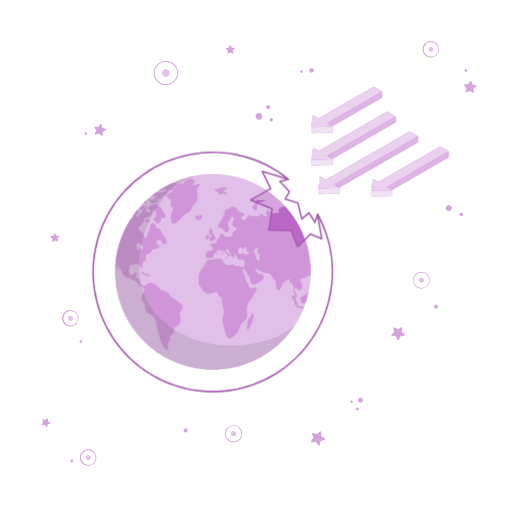
t = 0.00 s
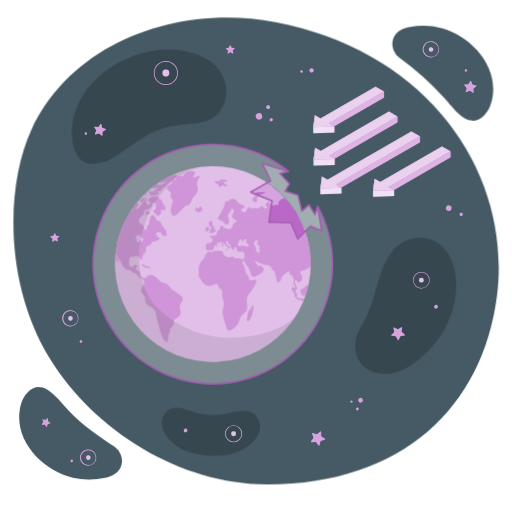
t = 1.15 s
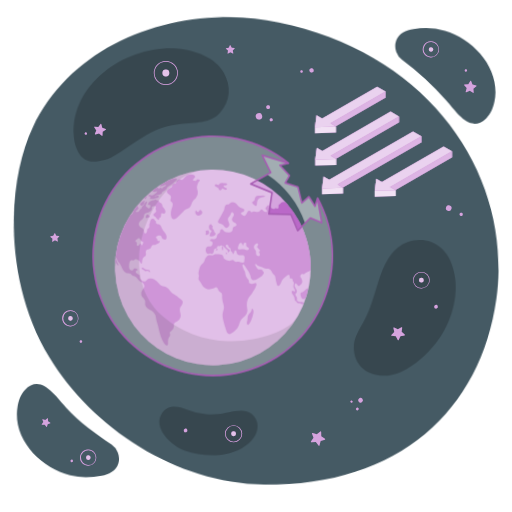
t = 2.35 s
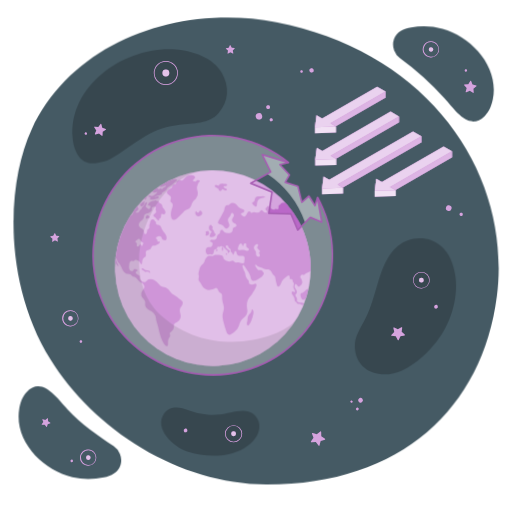
t = 3.55 s
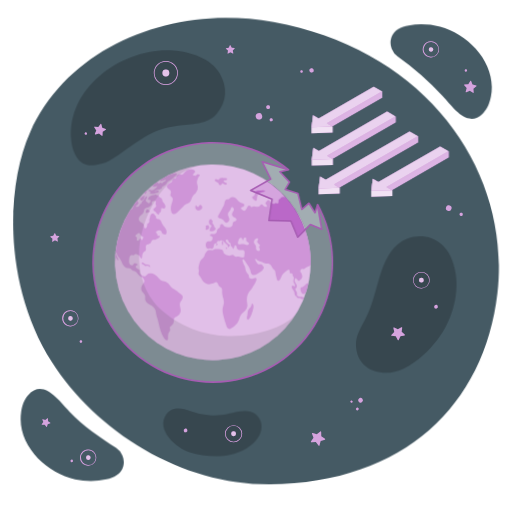
t = 4.60 s
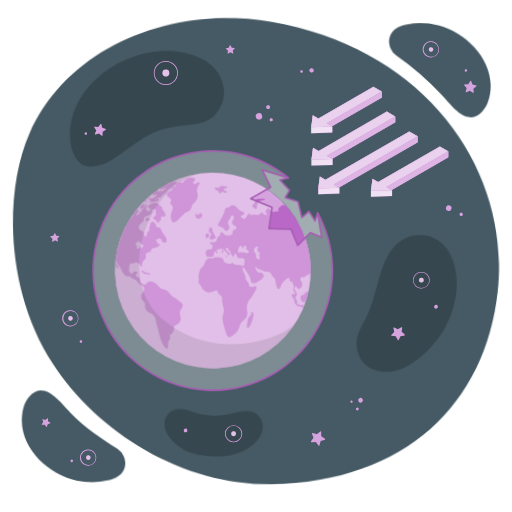
t = 5.80 s

The animated SVG that drew these frames (rendered in a browser with its animation timeline set to each time). Animation: 4 CSS @keyframes rules; one cycle of 7.00 s, repeats indefinitely.

<svg class="animated" id="freepik_stories-ozone-layer-depletion" xmlns="http://www.w3.org/2000/svg" viewBox="0 0 500 500" version="1.1" xmlns:xlink="http://www.w3.org/1999/xlink" xmlns:svgjs="http://svgjs.com/svgjs"><style>svg#freepik_stories-ozone-layer-depletion:not(.animated) .animable {opacity: 0;}svg#freepik_stories-ozone-layer-depletion.animated #freepik--Background--inject-60 {animation: 1s 1 forwards cubic-bezier(.36,-0.01,.5,1.38) fadeIn,6s Infinite  linear wind;animation-delay: 0s,1s;}svg#freepik_stories-ozone-layer-depletion.animated #freepik--Earth--inject-60 {animation: 3s Infinite  linear floating;animation-delay: 0s;}svg#freepik_stories-ozone-layer-depletion.animated #freepik--ozone-layer--inject-60 {animation: 6s Infinite  linear floating;animation-delay: 0s;}svg#freepik_stories-ozone-layer-depletion.animated #freepik--Arrows--inject-60 {animation: 6s Infinite  linear shake;animation-delay: 0s;}            @keyframes fadeIn {                0% {                    opacity: 0;                }                100% {                    opacity: 1;                }            }                    @keyframes wind {                0% {                    transform: rotate( 0deg );                }                25% {                    transform: rotate( 1deg );                }                75% {                    transform: rotate( -1deg );                }            }                    @keyframes floating {                0% {                    opacity: 1;                    transform: translateY(0px);                }                50% {                    transform: translateY(-10px);                }                100% {                    opacity: 1;                    transform: translateY(0px);                }            }                    @keyframes shake {                10%, 90% {                    transform: translate3d(-1px, 0, 0);                  }                  20%, 80% {                    transform: translate3d(2px, 0, 0);                  }                  30%, 50%, 70% {                    transform: translate3d(-4px, 0, 0);                  }                  40%, 60% {                    transform: translate3d(4px, 0, 0);                  }            }        </style><g id="freepik--Background--inject-60" class="animable animator-active" style="transform-origin: 250.101px 245.205px;"><g id="freepik--background--inject-60" class="animable" style="transform-origin: 250.101px 245.205px;"><path d="M268.67,21.67C173.71,3.8,69.9,41.19,30.29,127.55,6,180.61,3.11,277.24,49.81,352,92.72,420.73,176.13,473.38,261.89,473.1c131.62-.42,210-76.32,223.55-184.82C500,171.38,420.76,50.29,268.67,21.67ZM112.11,436.51C95.93,425.67,80.31,415.2,67,401c-11.12-11.85-25.62-32.87-40.54-16.63-4.08,4.44-6,10.52-6.89,16.48-4.88,31.52,23.64,59.7,52.25,66.16a71.47,71.47,0,0,0,30.81,0c7-1.56,14-4.64,16.22-12.28a16.25,16.25,0,0,0-.68-10.85A16.57,16.57,0,0,0,112.11,436.51ZM389.59,56.09A277,277,0,0,1,433.16,95c11,11.92,24.18,32.44,39.78,16.86,4.27-4.26,6.42-10.25,7.6-16.17,6.23-31.28-21.05-60.66-49.37-68.34a71.39,71.39,0,0,0-30.78-1.33c-7.09,1.26-14.21,4-16.73,11.57a16.29,16.29,0,0,0,.21,10.88A16.66,16.66,0,0,0,389.59,56.09Z" style="fill: rgb(69, 90, 100); transform-origin: 250.101px 245.205px;" id="el597a57lmoeq" class="animable"></path><path d="M70.3,135.18c.78,10.33,5.46,23.55,17.25,25.07a24.45,24.45,0,0,0,6.39-.22c4.54-.64,9.17-1.45,13.14-3.81,12-7.11,22.79-16,34.76-23.08,10.39-6.15,20.94-9.37,32.84-10.9,12.87-1.67,28.78-.45,38-11.4,10.23-12.14,10.66-26,3.15-39.4-8.4-15-28.88-21.48-45.16-22.77C123.12,44.88,66.38,82.68,70.3,135.18ZM398,234c-14,5.18-21,18.44-25.66,31.76-5.49,15.78-8.2,31.76-16.08,46.64-4.18,7.9-9.43,16-9.31,25,.36,26.08,27,33.1,46.6,23.55,13.82-6.74,24.91-17.46,33.28-28.22,12.54-16.11,21.29-40.49,18.1-63.75C440.19,234.14,415,227.67,398,234ZM203.48,405.24A63.26,63.26,0,0,1,184.89,401c-8-3.19-18.12-4.93-23.76,3.3-10.31,15,9.41,32.82,22.82,37.05,12.38,3.89,27.54,5.39,40.26,2.36,10.53-2.51,20.94-7.79,26.94-17.13.26-.4.51-.81.75-1.22,4-7,3.08-15.59-3.41-20.91-8.4-6.88-23.63-.54-33,.57A63,63,0,0,1,203.48,405.24Z" style="fill: rgb(55, 71, 79); transform-origin: 257.849px 246.865px;" id="el3gt2b1p2ulj" class="animable"></path></g></g><g id="freepik--Stars--inject-60" class="animable" style="transform-origin: 253.003px 247.531px;"><path d="M411.47,281.77a8.14,8.14,0,1,1,8.13-8.14A8.15,8.15,0,0,1,411.47,281.77Zm0-15.79a7.65,7.65,0,1,0,7.64,7.65A7.66,7.66,0,0,0,411.47,266Z" style="fill: rgb(186, 104, 200); transform-origin: 411.46px 273.63px;" id="elcaenrg6mthu" class="animable"></path><path d="M413.78,273.63a2.32,2.32,0,1,1-2.31-2.32A2.31,2.31,0,0,1,413.78,273.63Z" style="fill: rgb(186, 104, 200); transform-origin: 411.46px 273.63px;" id="elidzo7lk88ma" class="animable"></path><path d="M68.79,318.76h-.42a7.94,7.94,0,1,1,.42,0Zm0-15.15a7.24,7.24,0,0,0-.38,14.46,7.16,7.16,0,0,0,5.23-1.84,7.24,7.24,0,0,0-4.46-12.61Z" style="fill: rgb(186, 104, 200); transform-origin: 68.58px 310.821px;" id="elj7mog4mwe8b" class="animable"></path><path d="M71,311a2.22,2.22,0,1,1-2.11-2.34A2.22,2.22,0,0,1,71,311Z" style="fill: rgb(186, 104, 200); transform-origin: 68.7834px 310.877px;" id="elfbkjxdjf5is" class="animable"></path><path d="M228.08,431.93a8.39,8.39,0,1,1,8.39-8.39A8.41,8.41,0,0,1,228.08,431.93Zm0-16.1a7.71,7.71,0,1,0,7.71,7.71A7.72,7.72,0,0,0,228.08,415.83Z" style="fill: rgb(186, 104, 200); transform-origin: 228.08px 423.54px;" id="elx4iuyi4wtk" class="animable"></path><path d="M230.44,423.54a2.37,2.37,0,1,1-2.36-2.36A2.36,2.36,0,0,1,230.44,423.54Z" style="fill: rgb(186, 104, 200); transform-origin: 228.07px 423.55px;" id="eldciyki1lfos" class="animable"></path><path d="M161.94,83a11.75,11.75,0,1,1,11.75-11.75A11.77,11.77,0,0,1,161.94,83Zm0-22.82A11.07,11.07,0,1,0,173,71.24,11.09,11.09,0,0,0,161.94,60.17Z" style="fill: rgb(186, 104, 200); transform-origin: 161.94px 71.25px;" id="elt9s883z496m" class="animable"></path><path d="M158.59,71.24a3.35,3.35,0,1,1,3.35,3.35A3.35,3.35,0,0,1,158.59,71.24Z" style="fill: rgb(186, 104, 200); transform-origin: 161.94px 71.24px;" id="el44mfrfrj3kb" class="animable"></path><path d="M302.09,69.14a2.15,2.15,0,1,1,2.56,1.65A2.14,2.14,0,0,1,302.09,69.14Z" style="fill: rgb(186, 104, 200); transform-origin: 304.192px 68.6903px;" id="elj4rb8d4ndpk" class="animable"></path><path d="M293.22,70a1.25,1.25,0,1,1,1.49,1A1.26,1.26,0,0,1,293.22,70Z" style="fill: rgb(186, 104, 200); transform-origin: 294.45px 69.7764px;" id="elpakwngselas" class="animable"></path><path d="M129.62,220.66a1.08,1.08,0,1,1,.81,2,1.08,1.08,0,0,1-.81-2Z" style="fill: rgb(186, 104, 200); transform-origin: 130.07px 221.642px;" id="el7qla8g7vz82" class="animable"></path><path d="M138,213.48a1.77,1.77,0,1,1-1,2.3A1.77,1.77,0,0,1,138,213.48Z" style="fill: rgb(186, 104, 200); transform-origin: 138.646px 215.128px;" id="elg71yv085f2d" class="animable"></path><path d="M353.79,389.34a2.26,2.26,0,1,1-3.18-.29A2.25,2.25,0,0,1,353.79,389.34Z" style="fill: rgb(186, 104, 200); transform-origin: 352.055px 390.786px;" id="elu8fvbiiy47a" class="animable"></path><path d="M349.92,398.47a1.35,1.35,0,1,1-1.9-.17A1.36,1.36,0,0,1,349.92,398.47Z" style="fill: rgb(186, 104, 200); transform-origin: 348.885px 399.339px;" id="elu9ws1k4l1s" class="animable"></path><path d="M344.07,391.46a1.09,1.09,0,1,1-1.53-.14A1.09,1.09,0,0,1,344.07,391.46Z" style="fill: rgb(186, 104, 200); transform-origin: 343.235px 392.16px;" id="el933cddlio3v" class="animable"></path><path d="M249.83,114.36a3.14,3.14,0,1,1,3.85,2.22A3.15,3.15,0,0,1,249.83,114.36Z" style="fill: rgb(186, 104, 200); transform-origin: 252.863px 113.547px;" id="el2mk9butyvmk" class="animable"></path><path d="M260,105.08a1.88,1.88,0,1,1,2.3,1.33A1.89,1.89,0,0,1,260,105.08Z" style="fill: rgb(186, 104, 200); transform-origin: 261.816px 104.592px;" id="elfckfr45hjlr" class="animable"></path><path d="M263.35,117.35a1.51,1.51,0,1,1,1.85,1.06A1.52,1.52,0,0,1,263.35,117.35Z" style="fill: rgb(186, 104, 200); transform-origin: 264.807px 116.951px;" id="eld3jub1myjms" class="animable"></path><path d="M84.77,131a1.14,1.14,0,0,1-2-1.18,1.14,1.14,0,1,1,2,1.18Z" style="fill: rgb(186, 104, 200); transform-origin: 83.7717px 130.407px;" id="el70464jodnkc" class="animable"></path><path d="M98.9,121.18l.9,3.51,3.4,1.25a.42.42,0,0,1,.08.74l-3.06,1.94-.14,3.62a.41.41,0,0,1-.68.3l-2.79-2.31-3.48,1a.42.42,0,0,1-.5-.55L94,127.3l-2-3a.42.42,0,0,1,.37-.65l3.62.23L98.18,121A.41.41,0,0,1,98.9,121.18Z" style="fill: rgb(186, 104, 200); transform-origin: 97.6988px 126.745px;" id="elcy5zg2x8z5b" class="animable"></path><path d="M53.68,227.81l1.25,2.33,2.64.29a.3.3,0,0,1,.18.51l-1.83,1.92.54,2.59a.3.3,0,0,1-.42.34l-2.39-1.15L51.35,236a.3.3,0,0,1-.45-.3l.35-2.63-2-1.78a.3.3,0,0,1,.15-.52l2.61-.47,1.08-2.42A.31.31,0,0,1,53.68,227.81Z" style="fill: rgb(186, 104, 200); transform-origin: 53.4935px 231.832px;" id="elxoqjslvcgxt" class="animable"></path><path d="M220.77,47.12l2.61-.47,1.09-2.42a.3.3,0,0,1,.54,0l1.25,2.33,2.64.29a.3.3,0,0,1,.18.51l-1.83,1.92.54,2.59a.31.31,0,0,1-.43.34L225,51l-2.31,1.31a.3.3,0,0,1-.44-.3l.35-2.63-2-1.78A.3.3,0,0,1,220.77,47.12Z" style="fill: rgb(186, 104, 200); transform-origin: 224.851px 48.2033px;" id="el6z38q6978rw" class="animable"></path><path d="M395,327.51l-4,.73L389.27,332a.47.47,0,0,1-.84,0l-1.93-3.6-4.05-.44a.47.47,0,0,1-.29-.78l2.82-2.95-.83-4a.47.47,0,0,1,.66-.51l3.67,1.77,3.54-2a.47.47,0,0,1,.7.46l-.55,4.05,3,2.74A.47.47,0,0,1,395,327.51Z" style="fill: rgb(186, 104, 200); transform-origin: 388.673px 325.844px;" id="el4eg2k1gew8a" class="animable"></path><path d="M439,200.59a2.73,2.73,0,1,1-3.43,1.76A2.72,2.72,0,0,1,439,200.59Z" style="fill: rgb(186, 104, 200); transform-origin: 438.168px 203.189px;" id="ely3cyu86xfr" class="animable"></path><path d="M450.81,207.8a1.59,1.59,0,1,1-2,1A1.58,1.58,0,0,1,450.81,207.8Z" style="fill: rgb(186, 104, 200); transform-origin: 450.316px 209.31px;" id="elk11onh7q3x9" class="animable"></path><path d="M317.2,429.3l-4.12,1.43-1.16,4.2a.49.49,0,0,1-.87.17l-2.63-3.48-4.35.2a.5.5,0,0,1-.43-.78l2.49-3.58-1.53-4.07a.5.5,0,0,1,.61-.65l4.17,1.26,3.4-2.71a.5.5,0,0,1,.81.37l.08,4.36,3.64,2.4A.49.49,0,0,1,317.2,429.3Z" style="fill: rgb(186, 104, 200); transform-origin: 310.546px 428.241px;" id="elqx3nps0pdv" class="animable"></path><path d="M425.09,297.88a1.76,1.76,0,1,1,1.32,3.27,1.76,1.76,0,0,1-1.32-3.27Z" style="fill: rgb(186, 104, 200); transform-origin: 425.75px 299.515px;" id="elibar201m6r" class="animable"></path><path d="M180.54,418.7a1.76,1.76,0,1,1-1,2.3A1.77,1.77,0,0,1,180.54,418.7Z" style="fill: rgb(186, 104, 200); transform-origin: 181.174px 420.342px;" id="eltic48d5xvk" class="animable"></path><path d="M78.52,332.32a1.24,1.24,0,0,1,.93,2.3,1.24,1.24,0,1,1-.93-2.3Z" style="fill: rgb(186, 104, 200); transform-origin: 78.9832px 333.471px;" id="el7x6bxm8q28g" class="animable"></path><path d="M420.91,56.14h-.43a7.94,7.94,0,1,1,.43,0Zm0-15.16a7.24,7.24,0,0,0-5.38,12.08,7.17,7.17,0,0,0,5,2.39,7.25,7.25,0,0,0,7.61-6.84A7.25,7.25,0,0,0,421.29,41Z" style="fill: rgb(186, 104, 200); transform-origin: 420.695px 48.2015px;" id="el5yzvf3qgd9x" class="animable"></path><path d="M423.12,48.34A2.22,2.22,0,1,1,421,46,2.21,2.21,0,0,1,423.12,48.34Z" style="fill: rgb(186, 104, 200); transform-origin: 420.904px 48.2179px;" id="el1szymuy849k" class="animable"></path><path d="M86.23,454.8H85.8a7.94,7.94,0,1,1,.43,0Zm0-15.16A7.26,7.26,0,0,0,79,446.5a7.24,7.24,0,1,0,7.61-6.85Z" style="fill: rgb(186, 104, 200); transform-origin: 86.015px 446.861px;" id="elqlm3hqocfz9" class="animable"></path><path d="M88.44,447a2.22,2.22,0,1,1-2.1-2.34A2.23,2.23,0,0,1,88.44,447Z" style="fill: rgb(186, 104, 200); transform-origin: 86.2232px 446.877px;" id="eljymsoyu2vvs" class="animable"></path><path d="M49,413.3l-2.51.87-.7,2.55a.3.3,0,0,1-.53.1l-1.6-2.11-2.65.12a.31.31,0,0,1-.26-.48l1.51-2.17-.93-2.48a.31.31,0,0,1,.37-.4l2.54.77,2.07-1.65a.3.3,0,0,1,.49.23l.05,2.65,2.22,1.46A.31.31,0,0,1,49,413.3Z" style="fill: rgb(186, 104, 200); transform-origin: 44.9486px 412.646px;" id="eltlovxesbuhb" class="animable"></path><path d="M69.57,448.89a1.24,1.24,0,1,1-.69,1.61A1.23,1.23,0,0,1,69.57,448.89Z" style="fill: rgb(186, 104, 200); transform-origin: 70.0303px 450.041px;" id="eljl77rzf6ng" class="animable"></path><path d="M454.82,69.92a1.18,1.18,0,1,1,1.3-1A1.17,1.17,0,0,1,454.82,69.92Z" style="fill: rgb(186, 104, 200); transform-origin: 454.953px 68.748px;" id="elobqbh0fbqni" class="animable"></path><path d="M465.15,84.16l-2.89,2.36.3,3.72a.43.43,0,0,1-.66.39l-3.13-2-3.45,1.44a.43.43,0,0,1-.58-.51l1-3.61-2.43-2.83a.42.42,0,0,1,.3-.7l3.72-.21L459.24,79a.43.43,0,0,1,.76.07l1.35,3.48,3.63.86A.43.43,0,0,1,465.15,84.16Z" style="fill: rgb(186, 104, 200); transform-origin: 459.255px 84.7498px;" id="elvexhwo8vpa" class="animable"></path><g id="el1zm0z40iayt"><path d="M411.47,281.77a8.14,8.14,0,1,1,8.13-8.14A8.15,8.15,0,0,1,411.47,281.77Zm0-15.79a7.65,7.65,0,1,0,7.64,7.65A7.66,7.66,0,0,0,411.47,266Z" style="fill: rgb(255, 255, 255); opacity: 0.4; transform-origin: 411.46px 273.63px;" class="animable"></path></g><g id="elp2ij3wzzm6"><path d="M413.78,273.63a2.32,2.32,0,1,1-2.31-2.32A2.31,2.31,0,0,1,413.78,273.63Z" style="fill: rgb(255, 255, 255); opacity: 0.6; transform-origin: 411.46px 273.63px;" class="animable"></path></g><g id="ely88wvfgmun"><path d="M68.79,318.76h-.42a7.94,7.94,0,1,1,.42,0Zm0-15.15a7.24,7.24,0,0,0-.38,14.46,7.16,7.16,0,0,0,5.23-1.84,7.24,7.24,0,0,0-4.46-12.61Z" style="fill: rgb(255, 255, 255); opacity: 0.4; transform-origin: 68.58px 310.821px;" class="animable"></path></g><g id="ele7vb8qrstf8"><path d="M71,311a2.22,2.22,0,1,1-2.11-2.34A2.22,2.22,0,0,1,71,311Z" style="fill: rgb(255, 255, 255); opacity: 0.6; transform-origin: 68.7834px 310.877px;" class="animable"></path></g><g id="elgrg378v95jw"><path d="M228.08,431.93a8.39,8.39,0,1,1,8.39-8.39A8.41,8.41,0,0,1,228.08,431.93Zm0-16.1a7.71,7.71,0,1,0,7.71,7.71A7.72,7.72,0,0,0,228.08,415.83Z" style="fill: rgb(255, 255, 255); opacity: 0.4; transform-origin: 228.08px 423.54px;" class="animable"></path></g><g id="elteio6u0ex78"><path d="M230.44,423.54a2.37,2.37,0,1,1-2.36-2.36A2.36,2.36,0,0,1,230.44,423.54Z" style="fill: rgb(255, 255, 255); opacity: 0.6; transform-origin: 228.07px 423.55px;" class="animable"></path></g><g id="elyt7j45dift"><path d="M161.94,83a11.75,11.75,0,1,1,11.75-11.75A11.77,11.77,0,0,1,161.94,83Zm0-22.82A11.07,11.07,0,1,0,173,71.24,11.09,11.09,0,0,0,161.94,60.17Z" style="fill: rgb(255, 255, 255); opacity: 0.4; transform-origin: 161.94px 71.25px;" class="animable"></path></g><g id="el0nphhbqvybwa"><path d="M158.59,71.24a3.35,3.35,0,1,1,3.35,3.35A3.35,3.35,0,0,1,158.59,71.24Z" style="fill: rgb(255, 255, 255); opacity: 0.6; transform-origin: 161.94px 71.24px;" class="animable"></path></g><g id="elsztr1dswyt"><path d="M302.09,69.14a2.15,2.15,0,1,1,2.56,1.65A2.14,2.14,0,0,1,302.09,69.14Z" style="fill: rgb(255, 255, 255); opacity: 0.4; transform-origin: 304.192px 68.6903px;" class="animable"></path></g><g id="el6hg70odwc5v"><path d="M293.22,70a1.25,1.25,0,1,1,1.49,1A1.26,1.26,0,0,1,293.22,70Z" style="fill: rgb(255, 255, 255); opacity: 0.4; transform-origin: 294.45px 69.7764px;" class="animable"></path></g><g id="el65d1bw5q46i"><path d="M129.62,220.66a1.08,1.08,0,1,1,.81,2,1.08,1.08,0,0,1-.81-2Z" style="fill: rgb(255, 255, 255); opacity: 0.4; transform-origin: 130.07px 221.642px;" class="animable"></path></g><g id="eltnyqucsowc"><path d="M138,213.48a1.77,1.77,0,1,1-1,2.3A1.77,1.77,0,0,1,138,213.48Z" style="fill: rgb(255, 255, 255); opacity: 0.4; transform-origin: 138.646px 215.128px;" class="animable"></path></g><g id="elb2j5w1392vi"><path d="M353.79,389.34a2.26,2.26,0,1,1-3.18-.29A2.25,2.25,0,0,1,353.79,389.34Z" style="fill: rgb(255, 255, 255); opacity: 0.4; transform-origin: 352.055px 390.786px;" class="animable"></path></g><g id="el462d98yfk2p"><path d="M349.92,398.47a1.35,1.35,0,1,1-1.9-.17A1.36,1.36,0,0,1,349.92,398.47Z" style="fill: rgb(255, 255, 255); opacity: 0.4; transform-origin: 348.885px 399.339px;" class="animable"></path></g><g id="el5m4pcnjrs77"><path d="M344.07,391.46a1.09,1.09,0,1,1-1.53-.14A1.09,1.09,0,0,1,344.07,391.46Z" style="fill: rgb(255, 255, 255); opacity: 0.4; transform-origin: 343.235px 392.16px;" class="animable"></path></g><g id="elxnj5p3wvund"><path d="M249.83,114.36a3.14,3.14,0,1,1,3.85,2.22A3.15,3.15,0,0,1,249.83,114.36Z" style="fill: rgb(255, 255, 255); opacity: 0.4; transform-origin: 252.863px 113.547px;" class="animable"></path></g><g id="elj6v0wi7m6e"><path d="M260,105.08a1.88,1.88,0,1,1,2.3,1.33A1.89,1.89,0,0,1,260,105.08Z" style="fill: rgb(255, 255, 255); opacity: 0.4; transform-origin: 261.816px 104.592px;" class="animable"></path></g><g id="elxomu8yp6ays"><path d="M263.35,117.35a1.51,1.51,0,1,1,1.85,1.06A1.52,1.52,0,0,1,263.35,117.35Z" style="fill: rgb(255, 255, 255); opacity: 0.4; transform-origin: 264.807px 116.951px;" class="animable"></path></g><g id="eluzaplww7io"><path d="M84.77,131a1.14,1.14,0,0,1-2-1.18,1.14,1.14,0,1,1,2,1.18Z" style="fill: rgb(255, 255, 255); opacity: 0.4; transform-origin: 83.7717px 130.407px;" class="animable"></path></g><g id="elxp3h6u3ilti"><path d="M98.9,121.18l.9,3.51,3.4,1.25a.42.42,0,0,1,.08.74l-3.06,1.94-.14,3.62a.41.41,0,0,1-.68.3l-2.79-2.31-3.48,1a.42.42,0,0,1-.5-.55L94,127.3l-2-3a.42.42,0,0,1,.37-.65l3.62.23L98.18,121A.41.41,0,0,1,98.9,121.18Z" style="fill: rgb(255, 255, 255); opacity: 0.4; transform-origin: 97.6988px 126.745px;" class="animable"></path></g><g id="elaf9emig3g6j"><path d="M53.68,227.81l1.25,2.33,2.64.29a.3.3,0,0,1,.18.51l-1.83,1.92.54,2.59a.3.3,0,0,1-.42.34l-2.39-1.15L51.35,236a.3.3,0,0,1-.45-.3l.35-2.63-2-1.78a.3.3,0,0,1,.15-.52l2.61-.47,1.08-2.42A.31.31,0,0,1,53.68,227.81Z" style="fill: rgb(255, 255, 255); opacity: 0.4; transform-origin: 53.4935px 231.832px;" class="animable"></path></g><g id="ellz3p80n5owp"><path d="M220.77,47.12l2.61-.47,1.09-2.42a.3.3,0,0,1,.54,0l1.25,2.33,2.64.29a.3.3,0,0,1,.18.51l-1.83,1.92.54,2.59a.31.31,0,0,1-.43.34L225,51l-2.31,1.31a.3.3,0,0,1-.44-.3l.35-2.63-2-1.78A.3.3,0,0,1,220.77,47.12Z" style="fill: rgb(255, 255, 255); opacity: 0.4; transform-origin: 224.851px 48.2033px;" class="animable"></path></g><g id="el7frlkuh3s19"><path d="M395,327.51l-4,.73L389.27,332a.47.47,0,0,1-.84,0l-1.93-3.6-4.05-.44a.47.47,0,0,1-.29-.78l2.82-2.95-.83-4a.47.47,0,0,1,.66-.51l3.67,1.77,3.54-2a.47.47,0,0,1,.7.46l-.55,4.05,3,2.74A.47.47,0,0,1,395,327.51Z" style="fill: rgb(255, 255, 255); opacity: 0.4; transform-origin: 388.673px 325.844px;" class="animable"></path></g><g id="elopbccc0jvzk"><path d="M439,200.59a2.73,2.73,0,1,1-3.43,1.76A2.72,2.72,0,0,1,439,200.59Z" style="fill: rgb(255, 255, 255); opacity: 0.4; transform-origin: 438.168px 203.189px;" class="animable"></path></g><g id="elbpf15kd83ab"><path d="M450.81,207.8a1.59,1.59,0,1,1-2,1A1.58,1.58,0,0,1,450.81,207.8Z" style="fill: rgb(255, 255, 255); opacity: 0.4; transform-origin: 450.316px 209.31px;" class="animable"></path></g><g id="el796r5am593w"><path d="M317.2,429.3l-4.12,1.43-1.16,4.2a.49.49,0,0,1-.87.17l-2.63-3.48-4.35.2a.5.5,0,0,1-.43-.78l2.49-3.58-1.53-4.07a.5.5,0,0,1,.61-.65l4.17,1.26,3.4-2.71a.5.5,0,0,1,.81.37l.08,4.36,3.64,2.4A.49.49,0,0,1,317.2,429.3Z" style="fill: rgb(255, 255, 255); opacity: 0.4; transform-origin: 310.546px 428.241px;" class="animable"></path></g><g id="el1wmbe01isjv"><path d="M425.09,297.88a1.76,1.76,0,1,1,1.32,3.27,1.76,1.76,0,0,1-1.32-3.27Z" style="fill: rgb(255, 255, 255); opacity: 0.4; transform-origin: 425.75px 299.515px;" class="animable"></path></g><g id="eldgpqliwfmd"><path d="M180.54,418.7a1.76,1.76,0,1,1-1,2.3A1.77,1.77,0,0,1,180.54,418.7Z" style="fill: rgb(255, 255, 255); opacity: 0.4; transform-origin: 181.174px 420.342px;" class="animable"></path></g><g id="elei6dit97un"><path d="M78.52,332.32a1.24,1.24,0,0,1,.93,2.3,1.24,1.24,0,1,1-.93-2.3Z" style="fill: rgb(255, 255, 255); opacity: 0.4; transform-origin: 78.9832px 333.471px;" class="animable"></path></g><g id="elerk3gfp69b5"><path d="M420.91,56.14h-.43a7.94,7.94,0,1,1,.43,0Zm0-15.16a7.24,7.24,0,0,0-5.38,12.08,7.17,7.17,0,0,0,5,2.39,7.25,7.25,0,0,0,7.61-6.84A7.25,7.25,0,0,0,421.29,41Z" style="fill: rgb(255, 255, 255); opacity: 0.4; transform-origin: 420.695px 48.2015px;" class="animable"></path></g><g id="el8898oscai0q"><path d="M423.12,48.34A2.22,2.22,0,1,1,421,46,2.21,2.21,0,0,1,423.12,48.34Z" style="fill: rgb(255, 255, 255); opacity: 0.6; transform-origin: 420.904px 48.2179px;" class="animable"></path></g><g id="elchfxyzgrlzu"><path d="M86.23,454.8H85.8a7.94,7.94,0,1,1,.43,0Zm0-15.16A7.26,7.26,0,0,0,79,446.5a7.24,7.24,0,1,0,7.61-6.85Z" style="fill: rgb(255, 255, 255); opacity: 0.4; transform-origin: 86.015px 446.861px;" class="animable"></path></g><g id="elmjgdof7z0z"><path d="M88.44,447a2.22,2.22,0,1,1-2.1-2.34A2.23,2.23,0,0,1,88.44,447Z" style="fill: rgb(255, 255, 255); opacity: 0.6; transform-origin: 86.2232px 446.877px;" class="animable"></path></g><g id="eleqtqmwpo1ts"><path d="M49,413.3l-2.51.87-.7,2.55a.3.3,0,0,1-.53.1l-1.6-2.11-2.65.12a.31.31,0,0,1-.26-.48l1.51-2.17-.93-2.48a.31.31,0,0,1,.37-.4l2.54.77,2.07-1.65a.3.3,0,0,1,.49.23l.05,2.65,2.22,1.46A.31.31,0,0,1,49,413.3Z" style="fill: rgb(255, 255, 255); opacity: 0.4; transform-origin: 44.9486px 412.646px;" class="animable"></path></g><g id="eley12s3y9508"><path d="M69.57,448.89a1.24,1.24,0,1,1-.69,1.61A1.23,1.23,0,0,1,69.57,448.89Z" style="fill: rgb(255, 255, 255); opacity: 0.4; transform-origin: 70.0303px 450.041px;" class="animable"></path></g><g id="elppsbe0l1vnp"><path d="M454.82,69.92a1.18,1.18,0,1,1,1.3-1A1.17,1.17,0,0,1,454.82,69.92Z" style="fill: rgb(255, 255, 255); opacity: 0.4; transform-origin: 454.953px 68.748px;" class="animable"></path></g><g id="elswzfg6lf7hj"><path d="M465.15,84.16l-2.89,2.36.3,3.72a.43.43,0,0,1-.66.39l-3.13-2-3.45,1.44a.43.43,0,0,1-.58-.51l1-3.61-2.43-2.83a.42.42,0,0,1,.3-.7l3.72-.21L459.24,79a.43.43,0,0,1,.76.07l1.35,3.48,3.63.86A.43.43,0,0,1,465.15,84.16Z" style="fill: rgb(255, 255, 255); opacity: 0.4; transform-origin: 459.255px 84.7498px;" class="animable"></path></g></g><g id="freepik--Earth--inject-60" class="animable" style="transform-origin: 207.855px 265.581px;"><g id="freepik--earth--inject-60" class="animable" style="transform-origin: 207.855px 265.581px;"><path d="M124.88,313a95.53,95.53,0,1,0-3.33-88.47A95.54,95.54,0,0,0,124.88,313Z" style="fill: rgb(186, 104, 200); transform-origin: 207.811px 265.581px;" id="elwgdad0ipjld" class="animable"></path><g id="elpm4vmuepwwe"><path d="M124.88,313a95.53,95.53,0,1,0-3.33-88.47A95.54,95.54,0,0,0,124.88,313Z" style="fill: rgb(255, 255, 255); opacity: 0.4; transform-origin: 207.811px 265.581px;" class="animable"></path></g><path d="M149,191.05a2.85,2.85,0,0,0,1.69.65,4.93,4.93,0,0,0,1-.13c.42-.09,1.43-.66,1.69-.52s-.3,1-.72,1.52a8.84,8.84,0,0,1-2.48,1.87,4,4,0,0,1-3.1.47c-.3-.08-1.51-.5-2-.06s-.41.68-.19.86a3,3,0,0,0,1.33.34,1,1,0,0,1,.55.2c.44.4-.64,1.65-.32,2.12.2.28.75.22,1.15.24a7.94,7.94,0,0,0,1.83,0,5.09,5.09,0,0,0,1.17-.37,18.87,18.87,0,0,1,2.89-.7,1.57,1.57,0,0,0,1.42-1.49c0-.69-.55-.72-1.3-.56-1,.21-2.16.63-2.45.67s-.43,0-.31-.18c.23-.38,1.43-.66,1.66-.74l1.45-.52c.8-.29,1.7-.52,2.08-.63a5.42,5.42,0,0,0,.72-.29,4.3,4.3,0,0,0,1-.67c.57-.63.19-1,.72-1.54a5.24,5.24,0,0,1,1.5-.92,14.54,14.54,0,0,0,1.57-.87c1-.69,1-1.59,1.71-2.46a5.92,5.92,0,0,1,1.43-1.22c.76-.49,1.8-1,2.38-1.42l1-.7a6.31,6.31,0,0,0,1.16-1c.24-.24.45-.55.67-.79a2.13,2.13,0,0,1,.72-.53,4.71,4.71,0,0,0,1.92-1.83c.55-1-.29-.82-.45-1-.28-.4-.8-.39-1.37-.33-1.25.12-2.78.65-4.27.95q-3.06,1.47-6,3.17c-1.71,1-3.37,2-5,3.08a2.76,2.76,0,0,0,1,.43c.83.29,2.31-.54,3.46-.84.51-.13,2.09-.72,2.15-.24.1.73-1.67,1.49-2,1.64a2.23,2.23,0,0,0-.85.54c-.47.54-1.22,1.24-1.66.9a2.38,2.38,0,0,0-.84-.56.62.62,0,0,0-.67.3c-.36.5-1.38,1.28-1.5.67-.07-.36,0-.86-.28-1s-.55-.14-.74-.3a1,1,0,0,1-.1-.11c-1.62,1.12-3.2,2.29-4.73,3.49A1.89,1.89,0,0,0,149,191.05Z" style="fill: rgb(186, 104, 200); transform-origin: 158.721px 188.576px;" id="elg36i8cjpmn" class="animable"></path><path d="M251.84,199.31,252,199a4.66,4.66,0,0,1,2-1.45,9.86,9.86,0,0,1,2.39-.6,4.16,4.16,0,0,0,2.36-.8.31.31,0,0,0,.12-.18c0-.17-.19-.27-.36-.3a3.61,3.61,0,0,1-1.23-.39.88.88,0,0,0-.87-.21c-.52.09-1,.17-1.56.21-1.05.09-2.11.09-3.16.21a3.69,3.69,0,0,0-1.47.39,3,3,0,0,0-1.16,1.54,17.87,17.87,0,0,0-.5,1.91,2.1,2.1,0,0,1-.4.9,3.08,3.08,0,0,1-1.08.67,1.47,1.47,0,0,0-.85.91,1.33,1.33,0,0,0,.2.84,6.63,6.63,0,0,0,1.67,1.87,3.59,3.59,0,0,0,1.28.77,1.31,1.31,0,0,0,.59,0c.81-.17.86-1.1.86-1.75a10.53,10.53,0,0,1,.38-2.74A5.83,5.83,0,0,1,251.84,199.31Z" style="fill: rgb(186, 104, 200); transform-origin: 252.547px 200.178px;" id="eliq1p4hyj2t" class="animable"></path><path d="M211.58,184.29l-.11,0a1.46,1.46,0,0,0-1.35,0A1.26,1.26,0,0,0,210,186a4,4,0,0,0,1.64,1,3.22,3.22,0,0,1,1.57,1.1c.26.42.32.94.6,1.36a1.61,1.61,0,0,0,1.6.68,1.63,1.63,0,0,0,1.24-1.22.8.8,0,0,1,.15-.43c.19-.21.54-.09.79.06a8.08,8.08,0,0,0,2,1.07c.6.16,2.19-.14,1.87-1.1-.16-.46-1.66-.73-2.12-1.14a4.51,4.51,0,0,1-.9-1.09c-.46-.8.11-.91.58-.88a6,6,0,0,0,1.12,0,2.38,2.38,0,0,0,1.48-.72,1.1,1.1,0,0,0,0-.87.56.56,0,0,1-.05-.08,1.6,1.6,0,0,0-1.46-.55c-.6,0-1.25,0-1.87-.06a4,4,0,0,1-.83-.08,1.76,1.76,0,0,0-.62-.15,8.33,8.33,0,0,0-2.65.84,5,5,0,0,0-.16.55,1,1,0,0,1-1.2.51A6.14,6.14,0,0,1,211.58,184.29Z" style="fill: rgb(186, 104, 200); transform-origin: 215.715px 186.531px;" id="el6642fvtvckb" class="animable"></path><path d="M208.56,228.88c-.42-.78-1.51-1.25-1.28-2.39a10.44,10.44,0,0,1,.43-1.18.31.31,0,0,0,0-.23c0-.1-.16-.13-.26-.16a1.13,1.13,0,0,1-.68-.57c-.14-.28-.17-.63-.41-.84a1.23,1.23,0,0,0-1.11-.06,1.15,1.15,0,0,0-.62.34,2.94,2.94,0,0,0-.23.69c-.13.36-.48.65-.47,1a2.66,2.66,0,0,0,.11.47,3.35,3.35,0,0,1,0,.71,2.42,2.42,0,0,0,1.13,2.1c.21.12.45.2.66.33a1.35,1.35,0,0,1,0,2.17,2.11,2.11,0,0,0-.33.18.84.84,0,0,0-.27.44,9.39,9.39,0,0,1-.42,1.85c-.14.23-.35.48-.28.74a.61.61,0,0,0,.19.26,1.85,1.85,0,0,0,1.32.48,5.25,5.25,0,0,0,3.81-1.34c.35-.41,1.07-1.43.51-1.89-.21-.18-.49-.2-.7-.43a3.29,3.29,0,0,1-.5-1A14.49,14.49,0,0,0,208.56,228.88Z" style="fill: rgb(186, 104, 200); transform-origin: 207.248px 229.282px;" id="el137p931t71df" class="animable"></path><path d="M113.65,261.64c.36.43,1,1.88,1.5,1.89.92,0,0-1.9-.23-2.18s-1.64-3.21-1.61-3.23a.37.37,0,0,0,.18-.35c0-.12-.49-.5-.8-.92-.11,1.17-.2,2.34-.26,3.51C112.78,260.83,113.37,261.31,113.65,261.64Z" style="fill: rgb(186, 104, 200); transform-origin: 113.99px 260.19px;" id="elm31kh5dxi3" class="animable"></path><path d="M245.28,317a31.66,31.66,0,0,0,2-6.65,12.34,12.34,0,0,0,.18-1.36,4.13,4.13,0,0,0-.19-1.83,3.08,3.08,0,0,1-.26-.42,3.35,3.35,0,0,1-.14-.38,2.14,2.14,0,0,0-.2-.43c-.15-.19-.8,0-1,.66-.12.41-.18.87-.24,1.18-.32,1.67-1.74,2.37-2.64,3.54-1.25,1.64-1,3.47-1.22,5.27-.12,1.18-.81,2.73-.47,3.8C242.22,323.88,244.6,318.65,245.28,317Z" style="fill: rgb(186, 104, 200); transform-origin: 244.249px 313.711px;" id="el64iwaamxgz" class="animable"></path><path d="M296,299.88a1.14,1.14,0,0,0-.82-.68,14.83,14.83,0,0,0-2.41-.16c-1.06-.05-2.71-.32-2.85-1.64-.06-.52.14-1,.13-1.56a3.94,3.94,0,0,0-.63-1.73c-.31-.58-.63-1.15-.94-1.72a1.07,1.07,0,0,1-.19-.87,1.26,1.26,0,0,1,.44-.45,3,3,0,0,0,1.15-1.88c.26-1.66-1.47-3.35-2.06-4.82a3.65,3.65,0,0,1-.2-.64,4.71,4.71,0,0,1,.67-2.94,2.76,2.76,0,0,1,1.82,1.28c.27.45.95,1.55,1.57,1.56.46,0,1.55-1,1.89-1.28a4.73,4.73,0,0,0,1.41-2.27,4.28,4.28,0,0,0,.1-1.24,6.7,6.7,0,0,0-.74-2.49,6.82,6.82,0,0,0-.72-1.24,1.36,1.36,0,0,1-.47-1.12c.05-1.24,1.2-2.58,2.25-2.13a1.71,1.71,0,0,0,2-.23,8.29,8.29,0,0,1,2.25-1.62,9.85,9.85,0,0,0,3.49-1.66l.25-.24a94.64,94.64,0,0,0-.41-11.89c0-.42-.11-1.12-.18-1.72a95.21,95.21,0,0,0-12-36.33,96.42,96.42,0,0,0-11.93-16.52h-.61a14.17,14.17,0,0,0-2.76,0,2.5,2.5,0,0,0-1.65,1.33c-.44.78-1.32.81-1.76,1.56a3.36,3.36,0,0,0-.15,1.92c0,.66-.19,1.47-.83,1.61s-1.41-.65-2.12-.45c-.4.12-.65.53-1,.71a2,2,0,0,1-1.25,0,3.78,3.78,0,0,1-3.08-2.25c-.44-.75-1.22-1.51-2.06-1.29a2.27,2.27,0,0,0-1.13,1l-1.08,1.39a.92.92,0,0,0-.27.63.93.93,0,0,0,.23.48l.93,1.2c.35.47.69,1.18.24,1.57a1,1,0,0,1-.47.19,3.12,3.12,0,0,1-2.87-1c-.52-.62-1-1.54-1.77-1.51s-1.18,1-1.71,1.57c-1.09,1.24-3,1.07-4.63.6a3.91,3.91,0,0,0-1.21-.22,5.25,5.25,0,0,0-1.58.6,1.4,1.4,0,0,1-1.44,0c-.41-.3-.37-1.2-.87-1.31a.74.74,0,0,0-.43.08c-.71.26-1.3.22-1.79.9a7.84,7.84,0,0,0-.72,1.45,9.92,9.92,0,0,1-.94,1.64,2.45,2.45,0,0,1-1.39,1.11,2,2,0,0,1-1.56-.43c-.64-.46-2.24-1.43-1.85-2.38a1.78,1.78,0,0,1,1.24-.89,3.17,3.17,0,0,0,1.41-.66,2.38,2.38,0,0,0,.5-1,1.48,1.48,0,0,0,.07-.66c-.29-1.32-3.22-1.91-4.22-2.37-1.95-.9-2.87-3.23-4.73-4.31a4.55,4.55,0,0,0-5.29.6,3.63,3.63,0,0,1-1,.84,6.46,6.46,0,0,1-1.53.15,2.84,2.84,0,0,0-2.06,1.71c-.65,1.39-.52,3-1.25,4.4-.22.41-.76,1.35-1.18,2.13-.25.47-.52,1-.78,1.45-.73,1.4-1.57,2.82-2.44,4.31-.62,1.06-2,3-.65,4a5.11,5.11,0,0,0,1.76.65,5.9,5.9,0,0,1,2.57,1.32,20.24,20.24,0,0,1,1.38,1.66,2.87,2.87,0,0,0,1.79,1.1c1.2.12,2.72-1.58,3-2.67.42-1.72-1-3.29-1.3-4.91a3.4,3.4,0,0,1,0-1.31,6.25,6.25,0,0,1,.37-1c.24-.51,1.05-1.42,1.65-2.28a6,6,0,0,0,.87-1.81,3,3,0,0,1,.36-.87c1-1.5,2.64.93,2.54,1.93a5.64,5.64,0,0,1-1,2.33,4.65,4.65,0,0,0-.93,2.36,3.23,3.23,0,0,0,1.63,2.68,22.83,22.83,0,0,1,2,1.12,1.8,1.8,0,0,1,.73,2c-.5,1.08-2.18.88-3,1.69s-.47,2.64-1.15,3.8-2.22,1.38-3.56,1.42c-1.55.06-3.28,0-4.37-1.11-.63-.64-1-1.62-1.91-1.93a1.44,1.44,0,0,0-1.48.32c-.64.69-.26,1.85-.67,2.71s-1.68,1.21-2.31,2-.49,2.16-1,3.16a2.65,2.65,0,0,1-2.15,1.52,8.12,8.12,0,0,1-1.83-.18,2.62,2.62,0,0,0-1.79.26,1.16,1.16,0,0,0-.37,1.6c.42.5,1.22.39,1.75.75.73.49.66,1.58.43,2.43a3,3,0,0,1-1.34,2c-.8.39-1.76.11-2.65.21-3.13.38-3.34,5.53-1,7a1.86,1.86,0,0,0,1.84.1,4.39,4.39,0,0,1,.47-.27,1.42,1.42,0,0,1,1.09.17c2.32,1.14,2.7-1.27,3.08-3.1.14-.68.3-1.49.94-1.73.45-.18,1,0,1.42-.19a1.52,1.52,0,0,0,.68-1.05,3.14,3.14,0,0,1,.43-1.2c.57-.73,1.17,0,1.84,0,.84.06,1.4-.74,2.2-.7a4,4,0,0,1,2.49,1.54c.67.72,1.35,1.42,2,2.15.41.45,1.24.75,1.48,1.32s-.05.93,0,1.39a.52.52,0,0,0,.16.31c.35.27.63-.23.79-.46a2.54,2.54,0,0,1,.8-.73c1.21-.87-1.06-2.08-1.55-2.42a7.36,7.36,0,0,1-1.8-1.58c-.43-.58-.64-1.49-.1-2a1.53,1.53,0,0,1,1.58-.08,1.07,1.07,0,0,1,.37.22c.26.26.25.68.32,1a2.2,2.2,0,0,0,.74,1.29c.52.44,1.29.69,1.47,1.35a3.9,3.9,0,0,1,0,1.13,1.91,1.91,0,0,0,.6,1.38c.22.2.48.35.68.56a3.92,3.92,0,0,1,.74,1.72c.06.21.25.47.44.35a.34.34,0,0,0,.09-.12c.44-.71,1.21-1.54,1.14-2.45,0-.1,0-.2,0-.3a.78.78,0,0,1,.63-.64,1.77,1.77,0,0,1,1,.1c.34.21.21.5.28.86.11.56.4,1,.52,1.61.35,1.7,2.76,2.2,4.25,2.06a4.9,4.9,0,0,1,2,0,2.44,2.44,0,0,1,1.33,2.35c0,1-.29,1.9-.31,2.85a4.48,4.48,0,0,1-.05,1,1,1,0,0,1-.52.76,6,6,0,0,1-2.29.08,21.62,21.62,0,0,1-2.6-.79c-1.16-.19-2.41.46-3.47,0s-1.46-1.67-2.48-1.76a4,4,0,0,0-1.77.61,4.64,4.64,0,0,1-3.28,0,14,14,0,0,1-2.93-1.61,2.24,2.24,0,0,1-.89-.89,3.92,3.92,0,0,1-.13-1.09,2.81,2.81,0,0,0-1.86-2.09,8.13,8.13,0,0,0-2.91-.38l-3.19,0a2.14,2.14,0,0,0-.84.1,5,5,0,0,0-.78.54c-1.37.93-3.28-.13-4.87.34a5.26,5.26,0,0,0-2.33,1.89,7.49,7.49,0,0,0-1.49,2.67,6.3,6.3,0,0,1-1.24,2.56c-.56.62-1.23,1.13-1.81,1.74-1.8,1.91-2.36,4.64-2.86,7.22a6.06,6.06,0,0,0-.14,2c.08.53.31,1,.38,1.55.16,1.27-.63,2.53-.39,3.78a6.38,6.38,0,0,0,1.54,2.47c1.14,1.49,1.81,3.32,3.12,4.65a10.26,10.26,0,0,0,2.4,1.73,5.58,5.58,0,0,0,5.06.64,8.52,8.52,0,0,0,2.34-.46c.38-.2.76-.43,1.1-.62a2.34,2.34,0,0,1,3.42.92,10.41,10.41,0,0,0,1.06,2.29c.7.84,1.91,1.12,2.54,2a4.83,4.83,0,0,1,.45,3,17.87,17.87,0,0,0,.59,5.2,23.49,23.49,0,0,1,1.21,4.91c.13,2.51-1.09,4.89-1.35,7.4a17.1,17.1,0,0,0,.57,5.55c.83,3.59,2,7.09,3.1,10.59a7.31,7.31,0,0,0,1,2.24,2.54,2.54,0,0,0,2.09,1.12,3.52,3.52,0,0,0,1.62-.65c3.31-2.06,6.21-4.43,7.56-8.21a29.7,29.7,0,0,1,1.58-4.22,12.6,12.6,0,0,1,2.72-3.36,14.61,14.61,0,0,0,2.66-2.67,8.5,8.5,0,0,0,1-2.23,7.11,7.11,0,0,0,.36-1.88,11.24,11.24,0,0,0-.28-2.22c-.67-3.77-.24-7.92,2-11,.74-1,1.73-1.82,2.43-2.85.51-.76.72-1.6,1.29-2.34a17.92,17.92,0,0,0,3.37-6.18c.37-1.44-.56-2.39-1.49-2.06a17.55,17.55,0,0,1-1.7.53c-.53.12-1.07.16-1.59.25a2.6,2.6,0,0,1-1.51-.42,1.52,1.52,0,0,1-.93-1.12c-.17-.57-.08-1.14-.2-1.71A2.64,2.64,0,0,0,242,277a10.42,10.42,0,0,1-1.89-2.88,12.42,12.42,0,0,1-.75-3.49,5.82,5.82,0,0,0-.89-2.19,14.83,14.83,0,0,1-1-2.2c-.29-.75-1.35-3.37-.3-3.87.6-.29,2.31,2.28,2.66,2.76.89,1.21,1.67,2.51,2.45,3.8a17.54,17.54,0,0,1,2.09,4.34,22.36,22.36,0,0,0,.75,2.81,2.76,2.76,0,0,0,2.1,1.8,8.62,8.62,0,0,0,4.07-1.23,32.53,32.53,0,0,0,4.45-2.88,6.29,6.29,0,0,0,1.88-2.86,1.32,1.32,0,0,0-.53-1.21,3.14,3.14,0,0,1-1-1.48c-.25-.68-1.13-.87-1.85-.82a4.36,4.36,0,0,1-2.16-.08,3.1,3.1,0,0,1-1.25-1.44c-.49-.87-1.77-2.33-1.79-3.34a.56.56,0,0,1,.46-.6.86.86,0,0,1,.6.36,6.45,6.45,0,0,0,2.74,1.86,19.45,19.45,0,0,1,3.17,1c.49.25.93.59,1.41.86a5.45,5.45,0,0,0,2.9.68,9.36,9.36,0,0,1,1.9-.08,4.3,4.3,0,0,1,2.79,2.44,10.66,10.66,0,0,0,2.07,3.21,8.37,8.37,0,0,1,1.1.94,4.19,4.19,0,0,1,.7,2.15,37.93,37.93,0,0,0,1.05,4.93c.27,1,.58,3.55,2.1,3.16a2.34,2.34,0,0,0,1.19-.92c1.28-1.68,1.64-3.94,2.95-5.6a12.1,12.1,0,0,1,2.08-1.9l2.51-2a1.63,1.63,0,0,1,1.07-.47c.72.07,1,1,1,1.71s0,1.6.6,2,1.78,0,2.17.67c.22.36.06.82.12,1.24.1.68.73,1.14,1,1.76.57,1.25-.3,2.53-.31,3.79s1,2.49,1.43,3.61a2.07,2.07,0,0,1,.19,1,.74.74,0,0,1-.64.67c-.55,0-.81-.74-1.33-.93s-1.27.54-1.29,1.24c0,1.37,1.08,2.45,1.8,3.62a6.77,6.77,0,0,1,1,2.79,3.88,3.88,0,0,0,.63,2.25,4.52,4.52,0,0,0,.71.53c.66.47,1,1.45,1.74,1.77s1.85-.26,2.54.4c.73.83,1.71.59,2.65.55a4.13,4.13,0,0,0,.75-.1c.1-.23.19-.47.28-.71C296.45,300.3,296.11,300.19,296,299.88Zm-54.72-51.32a10.29,10.29,0,0,1-2.49-.8c-1.16-.45-3-.1-4.21.09a3.83,3.83,0,0,1-1.73,0c-1.16-.4-.33-3,.22-4.28a5.23,5.23,0,0,1,1.1-1.82c.93-.82,2.71.4,2.39.71s.1.66.16,1,.37.68.72.38,0-1.82,1.1-2.33a3.17,3.17,0,0,1,.41-.17c1.12-.39,1.64.25,1.41,1.65a2.87,2.87,0,0,0,0,1c.29,1.44,1.71,1.68,1.71,1.84s.54.38.94.92S242.47,248.68,241.27,248.56Zm12.45,4.88c-.28,1.06-1.54,1.23-2.71.59s-1.16-2.62-1.08-3.88-1.88-2.56-2-4c-.28-2.56,1.94-4.4,3.5-4.2,1.2.16.3,1.9-.33,3-.23.41,0,.79.33,1.34a14.21,14.21,0,0,0,2.31,2.26c.49.55-.17,1.15-.82,1.32S254.06,252.1,253.72,253.44Z" style="fill: rgb(186, 104, 200); transform-origin: 248.586px 266.116px;" id="elfqky5pq2g7b" class="animable"></path><path d="M170.92,319.22a18.8,18.8,0,0,1,1.94-1,7,7,0,0,0,3.37-4.13c.87-2.91-1.08-5.24-.69-8.11.31-2.32,2.46-3.66,2.86-6.09.26-1.62-1.16-2.81-2.33-3.63-1.47-1-2.45-2.47-4.08-3.33a21,21,0,0,1-3.56-2c-2.31-1.86-3.38-5.22-6.15-6.29-1.36-.53-2.91-.39-4.24-1a9.09,9.09,0,0,1-3-2.57,17.55,17.55,0,0,0-4.39-3.86,7,7,0,0,0-5.65-.7c-1.24.45-1.79,1.79-2.91,2.34a2,2,0,0,1-.84.17,4.39,4.39,0,0,1-4-1.83c-.54-.86-1-1.1-.89-2.16.18-2.17-.22-2.67-2.23-3.31-1.17-.38-2.54-2-1-3,.39-.23.94-.31,1.11-.74.25-.61-.54-1.1-1.17-1.3-.85-.27-1.91-.49-2.52.16a10.92,10.92,0,0,0-.63,1c-.72.94-2.32.68-3.09-.22a5.1,5.1,0,0,1-.88-3.36,20.19,20.19,0,0,1,.38-3.56,2.68,2.68,0,0,1,1.3-2.12c.93-.37,2.07.31,3-.15.3-.16.53-.43.82-.62,1.49-1,3.69.44,4.73,1.56.51.56,1.63,3.91,2.45,1.51.29-.83,0-1.77.2-2.62a5.51,5.51,0,0,1,1.92-3.22,6.08,6.08,0,0,0,1.38-1.13c1-1.45-.52-3.68.5-5.12.89-1.27,3-.86,4.14-1.95.9-.89.88-2.54,2-3.14.95-.52,2.1,0,3.09-.39a18.8,18.8,0,0,0,2.89-1.56A2,2,0,0,0,156,240a.52.52,0,0,0-.12-.41.55.55,0,0,0-.47-.05,3,3,0,0,1-1,.11.92.92,0,0,1-.79-.52,2.58,2.58,0,0,1,0-.88,1.5,1.5,0,0,0-.39-.91c-.25-.27-.62-.45-.81-.77-.81-1.39,2-2.21,2.89-2.29,1.91-.17,2.29,1.27,2.9,2.65.48,1.07,1.87,1.3,3,1.36a1.24,1.24,0,0,0,.61-.07,1.13,1.13,0,0,0,.44-.5c.85-1.7.19-3.79-.85-5.38s-2.44-3-3.25-4.68c-.67-1.43-1-3.21-2.4-4-1.12-.62-3.17-.21-3.51-1.63-.14-.55.24-1.16-.12-1.7s-.92-.29-1.05-1a1.91,1.91,0,0,0-2.3-1.42c-1,.12-2.2,1.83-2.25,2.9-.07,1.42-1,2.36-.79,3.82a2.38,2.38,0,0,1-.3,1.93c-.43.7-1.17.83-1.6,1.4a.86.86,0,0,0-.14.53c-.08,1.12-.31,3.28-1.63,3.71s-1.5-.91-1.48-1.84c.07-3.3-2.25-3-4.21-4.9a3.32,3.32,0,0,1-.85-3.31c.73-2.34,3.81-3.25,4.66-5.55.42-1.11.26-2.46,1-3.39.89-1.1,2.46-1,3.67-1.53a6.65,6.65,0,0,0,3-2.21,4,4,0,0,0,.57-1.59c-.05-.31-.44-.3-.35-.76.23-1.21,2.5-2,3.61-1.52s.33,1.17.2,1.92c-.2,1.15.86,2.25.44,3.39a2.63,2.63,0,0,1-.73.93L150.31,213a1.66,1.66,0,0,0-.71,1.23c.07.88,1.86,1.43,2.39,2.22.78,1.18,2,2.47,2.69,2.52,1,.07.63-2.17,1.15-2.31a2.5,2.5,0,0,1,.92-.15c.42,0,.58-3.35.64-3.59a.63.63,0,0,1,.23-.38.59.59,0,0,1,.37,0c.77.14,1.53.56,2.28.35,1-.28,1.41-1.62,1.17-2.67a6.81,6.81,0,0,0-1.89-3.07,3.13,3.13,0,0,1-1-1.49c-.22-1.26,0-1.91-1.08-2.82-.5-.42-1.76-.6-2.11-1.38s-.52-1.77-1.2-1.78a4.74,4.74,0,0,0-.48.26.65.65,0,0,1-.46,0c-.27-.1-.41-.36-.64-.52a1.71,1.71,0,0,0-1.79,0,8,8,0,0,1-.83.37,7.39,7.39,0,0,1-1.47.14,7,7,0,0,0-2.15,1.14,5.73,5.73,0,0,0-1.2,1.15c-.52.72-1,1.9-.51,2.08s1.34-.16,1.84.21.49,1.33.28,1.92c-.26.74-.87,1.52-1.65,1.41s-1.19-1.08-1.91-1.48a3,3,0,0,1-.66-.36c-.45-.43-.23-1.17,0-1.73s.44-1,.67-1.52a1.75,1.75,0,0,0,.21-1.17c-.62-2-2.58,2.27-2.82,2.56-.54.66-1.22,1.11-1.72,1.77a13.44,13.44,0,0,0-.89,1.9c-.36.62-.48.47-.9.67-.93.45-1,2-1.95,2.56a2.2,2.2,0,0,1-.94.25,3,3,0,0,1-1.53-.14c-.14-.05-.33-.12-.18-.42s.65-.51.93-.67a4.44,4.44,0,0,0,1.85-2.77c0-.52-.46-.54-.69-.79a2.06,2.06,0,0,1-.19-2.08q-2.44,2.94-4.63,6.05a.44.44,0,0,1,.37.33c.07.26-.09.54-.33.91a7.75,7.75,0,0,0-.4.72c-.19.4-1,1.88-1.45,1.5a2,2,0,0,1-.3-.34,93.07,93.07,0,0,0-6.15,11,96.46,96.46,0,0,0-8.77,31.28.8.8,0,0,1,.76.3c.78.83,1.06,2.85,1.84,3.69a15,15,0,0,1,3.4,5c1,3.07,2.9,5.84,6.37,6.27a5.94,5.94,0,0,1,2.27.47,14.24,14.24,0,0,1,1.46,1.35,8.91,8.91,0,0,0,2.51,1.06c2.41.92,3.34,3.82,5.52,5.1,1.05.62,2,.65,2.82,1.62a4.36,4.36,0,0,1,1.25,3.46c-.25,1.52-1.54,2.62-2.35,3.93a5.31,5.31,0,0,0-.54,4.73c.86,2.09,3.3,3.37,3.68,5.59.19,1.13-.21,2.3-.06,3.44a5.44,5.44,0,0,0,2.5,3.55c1.22.86,2.6,1.45,3.82,2.31,2,1.38,4,3.78,4.19,6.26.24,2.81,1.33,5.46,2,8.21,1.17,4.73,2,9.72,4.17,14.08a20.87,20.87,0,0,0,3,4.71c1.08,1.2,2.46.78,2.65-.91.21-1.88-.25-3.9.56-5.62.58-1.2,1.76-2.26,1.55-3.58a7.69,7.69,0,0,1-.41-1.67c.06-.92,1.06-1.44,1.81-2a5.6,5.6,0,0,0,2.29-4.35,6.22,6.22,0,0,1,.23-2.66A2.43,2.43,0,0,1,170.92,319.22Zm-38.55-80.11a6.18,6.18,0,0,1,1.58-1.28c.5-.36,1.56-1.19,2.22-.73a3.45,3.45,0,0,1,.9,1.46c.46,1.07,1.93,1.61,2.75,2.13.53.34.11.82-.16,1.17a1.64,1.64,0,0,0-.37.67,2.3,2.3,0,0,1-.34.9.81.81,0,0,1-.9.28,1,1,0,0,1-.47-.85c0-.32-.05-.7-.33-.84a.58.58,0,0,0-.6.13,1.91,1.91,0,0,0-.36.53,7.48,7.48,0,0,1-.57.89,2,2,0,0,1-.73.67,1.17,1.17,0,0,1-1.55-.87c-.09-.7.47-1.46.12-2.07s-1.15-.63-1.36-1.21A1,1,0,0,1,132.37,239.11Z" style="fill: rgb(186, 104, 200); transform-origin: 145.576px 270.426px;" id="eluusgzyiq7c" class="animable"></path><path d="M141.22,198.23c.12.53.85.16,1,0s1.08-1.44.82-2c-.12-.28-.43-.26-.77-.11-.44.41-.86.83-1.29,1.25A3.51,3.51,0,0,0,141.22,198.23Z" style="fill: rgb(186, 104, 200); transform-origin: 142.033px 197.259px;" id="elsext5ow9bwe" class="animable"></path><path d="M200.65,233.23c.26,1,1.31.44,1.87.31a2.61,2.61,0,0,0,1.58-1.63,2.49,2.49,0,0,0-.13-1.72c-.24-.5-.91-1.39-1.45-1.07-.21.13-.17.42-.35.55s-.72,0-1,0c-.81.15-.23,1-.14,1.53a1.71,1.71,0,0,1-.12,1C200.79,232.54,200.54,232.87,200.65,233.23Z" style="fill: rgb(186, 104, 200); transform-origin: 202.409px 231.433px;" id="el2v0is75ouzy" class="animable"></path><path d="M217.67,248.46c.56-1.21-.22-4.93-.79-3.64a4.55,4.55,0,0,0-.25.74C216.26,247,217.11,249.66,217.67,248.46Z" style="fill: rgb(186, 104, 200); transform-origin: 217.201px 246.657px;" id="el29hbnxbcjss" class="animable"></path><path d="M300.44,288.11c.58-.81.75-2-.16-2.17s-1.41.74-2.14,1.44a19.1,19.1,0,0,1-2.84,2.17c-.61.39-1.56-.13-1.84.94a5,5,0,0,0,.18,2.85,4.9,4.9,0,0,0,.8,1.9,2.33,2.33,0,0,0,3.43.42,2.18,2.18,0,0,0,.5-.59c.23-.36.52-1.11.82-1.56.39-1.25.73-2.5,1.06-3.76A1.53,1.53,0,0,1,300.44,288.11Z" style="fill: rgb(186, 104, 200); transform-origin: 297.126px 291.074px;" id="ela6m9yfrcxu" class="animable"></path><path d="M143.31,267.66a5.71,5.71,0,0,1-2.49-1c-.73-.49-1.59-1.08-2.41-.78-.61.23.1.94.48,1.25a8.87,8.87,0,0,0,.89.62c.5.32,1.17.91,1.56,1.15a1.2,1.2,0,0,0,.74.21c1,0,2.13-.62,3.14.22.24.19.62.76.95.74h.06c.34-.12.3-.73.17-1.06C145.88,267.7,144.21,267.77,143.31,267.66Z" style="fill: rgb(186, 104, 200); transform-origin: 142.333px 267.935px;" id="elv8vccyvzbls" class="animable"></path><path d="M221.56,252.16a1,1,0,0,0-.57-1.34c-.32-.17-.39.21-.43.64S221.18,253,221.56,252.16Z" style="fill: rgb(186, 104, 200); transform-origin: 221.101px 251.622px;" id="el8o46yp7lba" class="animable"></path><path d="M212.28,248.38c.44-.42.37-.88-.88-.89-.19,0-.51.3-.72.65C210.38,248.65,211.53,249.08,212.28,248.38Z" style="fill: rgb(186, 104, 200); transform-origin: 211.579px 248.118px;" id="el7ggusmmj108" class="animable"></path><path d="M197.33,212.68a2.62,2.62,0,0,0-1.22-3.24,1.14,1.14,0,0,0-1.23.1c-.49.42-.44,1.29-1,1.64a1.12,1.12,0,0,1-1,0,1.9,1.9,0,0,1-.9-.68,1.52,1.52,0,0,0-.44-.5c-1.19-.65-.84,2.57-.63,3C192.49,216.13,196.23,214.62,197.33,212.68Z" style="fill: rgb(186, 104, 200); transform-origin: 194.097px 212.053px;" id="elo5i83y2tq1b" class="animable"></path><path d="M142.79,214.54c-.61,1.2-.8,2.34-.25,2.64s2.06-.47,3.1-.69c1.49-.31.35-1.07-.57-2.11C144.47,213.69,143.4,213.33,142.79,214.54Z" style="fill: rgb(186, 104, 200); transform-origin: 144.287px 215.497px;" id="elch2h66h2zgr" class="animable"></path><path d="M190.22,198.56a11.78,11.78,0,0,0,.89-.84,7.69,7.69,0,0,0,2-6.28c-.27-1.82-1.2-3.62-.79-5.42a17.18,17.18,0,0,1,1.41-3.86c.27-.49,1.67-1.37,1.35-2a.8.8,0,0,0-.48-.35,4.51,4.51,0,0,0-1.22-.26,2.24,2.24,0,0,0-.7.08,2.19,2.19,0,0,0-.87.68c-.45.49-1,1-1.17.86s-.08-.24-.21-.47c-.35-.64-.42-.16-.91.07-.25.12-1.06.15-1.07-.58s.8-1.44,1-1.81a1.78,1.78,0,0,1,.71-.67c.41-.2.43-1.18-.16-1.77a4.24,4.24,0,0,0-2-1,6.38,6.38,0,0,0-4.23.29,8.94,8.94,0,0,0-2.19,1.18c-1,.72-2,2.42-3.11,3.23a1.56,1.56,0,0,1-1.72.16c-.95-.34-2.18-.75-4,1-1.14,1.07-.42,1.2-.94,2.22s-1.72.73-2.18.9a2.84,2.84,0,0,0-.68.36A3.13,3.13,0,0,0,168,186c0,1.9-4.58,2.54-5,4.81-.71,3.56,4.26,3,3.91,6.34-.13,1.25-1.06,2.61-.32,3.63a6.39,6.39,0,0,0,1.17.95c1.24,1.07,1,3.06.4,4.59-1.2,3.2-2,6.72-.87,10.07,1.1,3.11,3.88,2.21,5.83.25l5.47-5.49a11.76,11.76,0,0,1,2.71-2.23,23.62,23.62,0,0,0,3.38-1.57c2.11-1.6,2.1-4.83,3.7-6.95A12.46,12.46,0,0,1,190.22,198.56Z" style="fill: rgb(186, 104, 200); transform-origin: 179.029px 196.566px;" id="el23yrmzkdvri" class="animable"></path><path d="M140.65,201.58c.43-.31,1-.68.78-.91-.05-.07-.18-.08-.24-.15s-.7-.13-1.82.38-1.47,1.51-2.26,1.8-.29,1.76.35,2.18c1,.63,2.29-.41,3.07-1.43C141.51,202.16,140,202,140.65,201.58Z" style="fill: rgb(186, 104, 200); transform-origin: 139.092px 202.773px;" id="elo8aunxdkeci" class="animable"></path><g id="elaiitohfz9zo"><g style="opacity: 0.15; transform-origin: 200.567px 266.127px;" class="animable"><path d="M158.72,313c-46.45-39.8-16.2-127.4,34.05-141.79h0c-1.82.29-3.65.62-5.47,1A95.54,95.54,0,1,0,288.78,316.35C274.11,334.41,207.46,354.8,158.72,313Z" id="elm0bc1lm82m" class="animable" style="transform-origin: 200.567px 266.127px;"></path></g></g></g></g><g id="freepik--ozone-layer--inject-60" class="animable" style="transform-origin: 207.813px 265.6px;"><g id="freepik--ozone-layer--inject-60" class="animable" style="transform-origin: 207.813px 265.6px;"><g id="elamiwvdeykqb"><path d="M259.41,370.39a116.82,116.82,0,1,1,22.41-195.26L256,167.18l8.33,17-19.54,11.05L265.65,204l-3,20.71,21.49.47L290.78,241l12.27-12.47,11.19,4.76-4.11-24.15c.88,1.6,1.73,3.21,2.53,4.85a116.83,116.83,0,0,1-53.25,156.39Z" style="fill: rgb(255, 255, 255); opacity: 0.3; transform-origin: 207.849px 265.558px;" class="animable"></path></g><g id="elxmi9vkt76gs"><path d="M314.24,233.3l-11.19-4.76-5.11,5.2a95.74,95.74,0,0,0-37-47.59l3.4-1.92-8.33-17,25.79,7.95-8.5,1.93,9.37,10.11-4.15,7.1,12.45,3.9,3.79,15.59,6.93-6,6,9.41,2.47-8Z" style="fill: rgb(255, 255, 255); opacity: 0.5; transform-origin: 285.125px 200.485px;" class="animable"></path></g><path d="M207.92,383.22A117.62,117.62,0,1,1,282.3,174.54l-1,1.18A116.09,116.09,0,1,0,322.6,282.86,115.18,115.18,0,0,0,312,214.34c-.79-1.61-1.64-3.23-2.51-4.82l1.34-.73c.88,1.6,1.74,3.25,2.54,4.88A117.72,117.72,0,0,1,207.92,383.22Z" style="fill: rgb(186, 104, 200); transform-origin: 207.813px 265.6px;" id="eluf5iwx2jips" class="animable"></path><path d="M290.78,241.77h-.14a.77.77,0,0,1-.56-.46l-6.48-15.42-21-.46a.76.76,0,0,1-.57-.27.78.78,0,0,1-.17-.6l2.95-20.12L244.53,196a.76.76,0,0,1-.09-1.36l18.92-10.7-8-16.4a.77.77,0,0,1,.11-.83.75.75,0,0,1,.8-.23L282,174.41a.76.76,0,0,1-.05,1.47l-7.21,1.63,8.47,9.14a.77.77,0,0,1,.1.9l-3.67,6.28,11.54,3.6a.77.77,0,0,1,.51.55l3.5,14.39,6-5.19a.76.76,0,0,1,.61-.18.75.75,0,0,1,.53.35l5.07,8,2-6.44a.75.75,0,0,1,.78-.54.78.78,0,0,1,.7.64l4.1,24.14a.76.76,0,0,1-1.05.83l-10.71-4.55-11.9,12.09A.76.76,0,0,1,290.78,241.77Zm-27.29-17.85,20.64.45a.78.78,0,0,1,.69.47L291,239.66,302.51,228a.77.77,0,0,1,.84-.17l9.91,4.21-3.34-19.62-1.53,5a.77.77,0,0,1-.63.53.75.75,0,0,1-.74-.35l-5.48-8.67-6.26,5.43a.76.76,0,0,1-1.24-.4l-3.69-15.18-12-3.76a.8.8,0,0,1-.49-.46.77.77,0,0,1,.06-.66l3.86-6.61-9-9.7a.77.77,0,0,1,.39-1.26l5.72-1.29-21.38-6.59,7.56,15.47a.76.76,0,0,1-.31,1l-18.19,10.28,19.39,8.07a.76.76,0,0,1,.46.81Z" style="fill: rgb(186, 104, 200); transform-origin: 279.526px 204.107px;" id="elif4knj1v4ko" class="animable"></path><g id="elcevx11psjd4"><g style="opacity: 0.1; transform-origin: 207.813px 265.6px;" class="animable"><path d="M207.92,383.22A117.62,117.62,0,1,1,282.3,174.54l-1,1.18A116.09,116.09,0,1,0,322.6,282.86,115.18,115.18,0,0,0,312,214.34c-.79-1.61-1.64-3.23-2.51-4.82l1.34-.73c.88,1.6,1.74,3.25,2.54,4.88A117.72,117.72,0,0,1,207.92,383.22Z" id="elv36dxtgq9gc" class="animable" style="transform-origin: 207.813px 265.6px;"></path><path d="M290.78,241.77h-.14a.77.77,0,0,1-.56-.46l-6.48-15.42-21-.46a.76.76,0,0,1-.57-.27.78.78,0,0,1-.17-.6l2.95-20.12L244.53,196a.76.76,0,0,1-.09-1.36l18.92-10.7-8-16.4a.77.77,0,0,1,.11-.83.75.75,0,0,1,.8-.23L282,174.41a.76.76,0,0,1-.05,1.47l-7.21,1.63,8.47,9.14a.77.77,0,0,1,.1.9l-3.67,6.28,11.54,3.6a.77.77,0,0,1,.51.55l3.5,14.39,6-5.19a.76.76,0,0,1,.61-.18.75.75,0,0,1,.53.35l5.07,8,2-6.44a.75.75,0,0,1,.78-.54.78.78,0,0,1,.7.64l4.1,24.14a.76.76,0,0,1-1.05.83l-10.71-4.55-11.9,12.09A.76.76,0,0,1,290.78,241.77Zm-27.29-17.85,20.64.45a.78.78,0,0,1,.69.47L291,239.66,302.51,228a.77.77,0,0,1,.84-.17l9.91,4.21-3.34-19.62-1.53,5a.77.77,0,0,1-.63.53.75.75,0,0,1-.74-.35l-5.48-8.67-6.26,5.43a.76.76,0,0,1-1.24-.4l-3.69-15.18-12-3.76a.8.8,0,0,1-.49-.46.77.77,0,0,1,.06-.66l3.86-6.61-9-9.7a.77.77,0,0,1,.39-1.26l5.72-1.29-21.38-6.59,7.56,15.47a.76.76,0,0,1-.31,1l-18.19,10.28,19.39,8.07a.76.76,0,0,1,.46.81Z" id="el2gffz3h3aog" class="animable" style="transform-origin: 279.526px 204.107px;"></path></g></g></g></g><g id="freepik--Arrows--inject-60" class="animable" style="transform-origin: 371.115px 138.425px;"><g id="freepik--arrows--inject-60" class="animable" style="transform-origin: 371.115px 138.425px;"><g id="freepik--Arrow--inject-60" class="animable" style="transform-origin: 400.275px 167.605px;"><polygon points="438.04 153.53 438.04 147.78 429.85 143.06 369.53 177.84 364.07 174.69 362.51 186.41 362.51 192.15 383.18 191.47 383.18 185.73 382.69 185.45 438.04 153.53" style="fill: rgb(186, 104, 200); transform-origin: 400.275px 167.605px;" id="el20d2brar6rn" class="animable"></polygon><g id="ellctrgih8chj"><polygon points="438.04 153.53 438.04 147.78 429.85 143.06 369.53 177.84 364.07 174.69 362.51 186.41 362.51 192.15 383.18 191.47 383.18 185.73 382.69 185.45 438.04 153.53" style="fill: rgb(255, 255, 255); opacity: 0.8; transform-origin: 400.275px 167.605px;" class="animable"></polygon></g><polygon id="freepik--down-arrow--inject-60" points="438.04 147.78 429.85 143.06 369.53 177.84 364.07 174.69 362.51 186.41 383.18 185.73 377.72 182.57 438.04 147.78" style="fill: rgb(186, 104, 200); transform-origin: 400.275px 164.735px;" class="animable"></polygon><g id="freepik--down-arrow--inject-60"><polygon points="438.04 147.78 429.85 143.06 369.53 177.84 364.07 174.69 362.51 186.41 383.18 185.73 377.72 182.57 438.04 147.78" style="fill: rgb(255, 255, 255); opacity: 0.7; transform-origin: 400.275px 164.735px;" class="animable"></polygon></g><polygon points="438.04 153.53 438.04 147.78 377.72 182.57 382.69 185.45 438.04 153.53" style="fill: rgb(186, 104, 200); transform-origin: 407.88px 166.615px;" id="elv6tio2d5ez" class="animable"></polygon><g id="elkro8nydg6k"><polygon points="438.04 153.53 438.04 147.78 377.72 182.57 382.69 185.45 438.04 153.53" style="fill: rgb(255, 255, 255); opacity: 0.5; transform-origin: 407.88px 166.615px;" class="animable"></polygon></g></g><g id="freepik--arrow--inject-60" class="animable" style="transform-origin: 359.62px 159.06px;"><polygon points="408.15 138.81 408.15 133.07 399.96 128.34 318.1 175.48 312.64 172.32 311.09 184.04 311.09 189.78 331.75 189.1 331.75 183.36 331.27 183.08 408.15 138.81" style="fill: rgb(186, 104, 200); transform-origin: 359.62px 159.06px;" id="el552g03bu366" class="animable"></polygon><g id="elh6tnb8ht5a5"><polygon points="408.15 138.81 408.15 133.07 399.96 128.34 318.1 175.48 312.64 172.32 311.09 184.04 311.09 189.78 331.75 189.1 331.75 183.36 331.27 183.08 408.15 138.81" style="fill: rgb(255, 255, 255); opacity: 0.8; transform-origin: 359.62px 159.06px;" class="animable"></polygon></g><polygon id="freepik--down-arrow--inject-60" points="408.15 133.07 399.96 128.34 318.1 175.48 312.64 172.32 311.09 184.04 331.75 183.36 326.29 180.21 408.15 133.07" style="fill: rgb(186, 104, 200); transform-origin: 359.62px 156.19px;" class="animable"></polygon><g id="freepik--down-arrow--inject-60"><polygon points="408.15 133.07 399.96 128.34 318.1 175.48 312.64 172.32 311.09 184.04 331.75 183.36 326.29 180.21 408.15 133.07" style="fill: rgb(255, 255, 255); opacity: 0.7; transform-origin: 359.62px 156.19px;" class="animable"></polygon></g><polygon points="408.15 138.81 408.15 133.07 326.29 180.21 331.27 183.08 408.15 138.81" style="fill: rgb(186, 104, 200); transform-origin: 367.22px 158.075px;" id="ele5fc35ssmba" class="animable"></polygon><g id="elb85mtwdvw0s"><polygon points="408.15 138.81 408.15 133.07 326.29 180.21 331.27 183.08 408.15 138.81" style="fill: rgb(255, 255, 255); opacity: 0.5; transform-origin: 367.22px 158.075px;" class="animable"></polygon></g></g><g id="freepik--arrow--inject-60" class="animable" style="transform-origin: 345.345px 135.37px;"><polygon points="386.26 119.49 386.26 113.74 378.07 109.01 311.44 147.42 305.98 144.27 304.43 155.98 304.43 161.73 325.09 161.05 325.09 155.3 324.61 155.02 386.26 119.49" style="fill: rgb(186, 104, 200); transform-origin: 345.345px 135.37px;" id="eluezodavurv" class="animable"></polygon><g id="elflrxcwhopsk"><polygon points="386.26 119.49 386.26 113.74 378.07 109.01 311.44 147.42 305.98 144.27 304.43 155.98 304.43 161.73 325.09 161.05 325.09 155.3 324.61 155.02 386.26 119.49" style="fill: rgb(255, 255, 255); opacity: 0.8; transform-origin: 345.345px 135.37px;" class="animable"></polygon></g><polygon id="freepik--down-arrow--inject-60" points="386.26 113.74 378.07 109.01 311.44 147.42 305.98 144.27 304.43 155.98 325.09 155.3 319.63 152.15 386.26 113.74" style="fill: rgb(186, 104, 200); transform-origin: 345.345px 132.495px;" class="animable"></polygon><g id="freepik--down-arrow--inject-60"><polygon points="386.26 113.74 378.07 109.01 311.44 147.42 305.98 144.27 304.43 155.98 325.09 155.3 319.63 152.15 386.26 113.74" style="fill: rgb(255, 255, 255); opacity: 0.7; transform-origin: 345.345px 132.495px;" class="animable"></polygon></g><polygon points="386.26 119.49 386.26 113.74 319.63 152.15 324.61 155.02 386.26 119.49" style="fill: rgb(186, 104, 200); transform-origin: 352.945px 134.38px;" id="elryfof8heaz8" class="animable"></polygon><g id="eluv11pnv7iu"><polygon points="386.26 119.49 386.26 113.74 319.63 152.15 324.61 155.02 386.26 119.49" style="fill: rgb(255, 255, 255); opacity: 0.5; transform-origin: 352.945px 134.38px;" class="animable"></polygon></g></g><g id="freepik--arrow--inject-60" class="animable" style="transform-origin: 338.665px 107.365px;"><polygon points="373.14 95.18 373.14 89.43 364.95 84.7 311.2 115.72 305.74 112.57 304.19 124.28 304.19 130.03 324.85 129.35 324.85 123.6 324.37 123.32 373.14 95.18" style="fill: rgb(186, 104, 200); transform-origin: 338.665px 107.365px;" id="elgngzcke309" class="animable"></polygon><g id="el7vbbg6u0oxn"><polygon points="373.14 95.18 373.14 89.43 364.95 84.7 311.2 115.72 305.74 112.57 304.19 124.28 304.19 130.03 324.85 129.35 324.85 123.6 324.37 123.32 373.14 95.18" style="fill: rgb(255, 255, 255); opacity: 0.8; transform-origin: 338.665px 107.365px;" class="animable"></polygon></g><polygon id="freepik--down-arrow--inject-60" points="373.14 89.43 364.95 84.7 311.2 115.72 305.74 112.57 304.19 124.28 324.85 123.6 319.39 120.45 373.14 89.43" style="fill: rgb(186, 104, 200); transform-origin: 338.665px 104.49px;" class="animable"></polygon><g id="freepik--down-arrow--inject-60"><polygon points="373.14 89.43 364.95 84.7 311.2 115.72 305.74 112.57 304.19 124.28 324.85 123.6 319.39 120.45 373.14 89.43" style="fill: rgb(255, 255, 255); opacity: 0.7; transform-origin: 338.665px 104.49px;" class="animable"></polygon></g><polygon points="373.14 95.18 373.14 89.43 319.39 120.45 324.37 123.32 373.14 95.18" style="fill: rgb(186, 104, 200); transform-origin: 346.265px 106.375px;" id="elxhvrlybnm6" class="animable"></polygon><g id="el09lpt0tkc7mf"><polygon points="373.14 95.18 373.14 89.43 319.39 120.45 324.37 123.32 373.14 95.18" style="fill: rgb(255, 255, 255); opacity: 0.5; transform-origin: 346.265px 106.375px;" class="animable"></polygon></g></g></g></g><defs>     <filter id="active" height="200%">         <feMorphology in="SourceAlpha" result="DILATED" operator="dilate" radius="2"></feMorphology>                <feFlood flood-color="#32DFEC" flood-opacity="1" result="PINK"></feFlood>        <feComposite in="PINK" in2="DILATED" operator="in" result="OUTLINE"></feComposite>        <feMerge>            <feMergeNode in="OUTLINE"></feMergeNode>            <feMergeNode in="SourceGraphic"></feMergeNode>        </feMerge>    </filter>    <filter id="hover" height="200%">        <feMorphology in="SourceAlpha" result="DILATED" operator="dilate" radius="2"></feMorphology>                <feFlood flood-color="#ff0000" flood-opacity="0.5" result="PINK"></feFlood>        <feComposite in="PINK" in2="DILATED" operator="in" result="OUTLINE"></feComposite>        <feMerge>            <feMergeNode in="OUTLINE"></feMergeNode>            <feMergeNode in="SourceGraphic"></feMergeNode>        </feMerge>            <feColorMatrix type="matrix" values="0   0   0   0   0                0   1   0   0   0                0   0   0   0   0                0   0   0   1   0 "></feColorMatrix>    </filter></defs></svg>